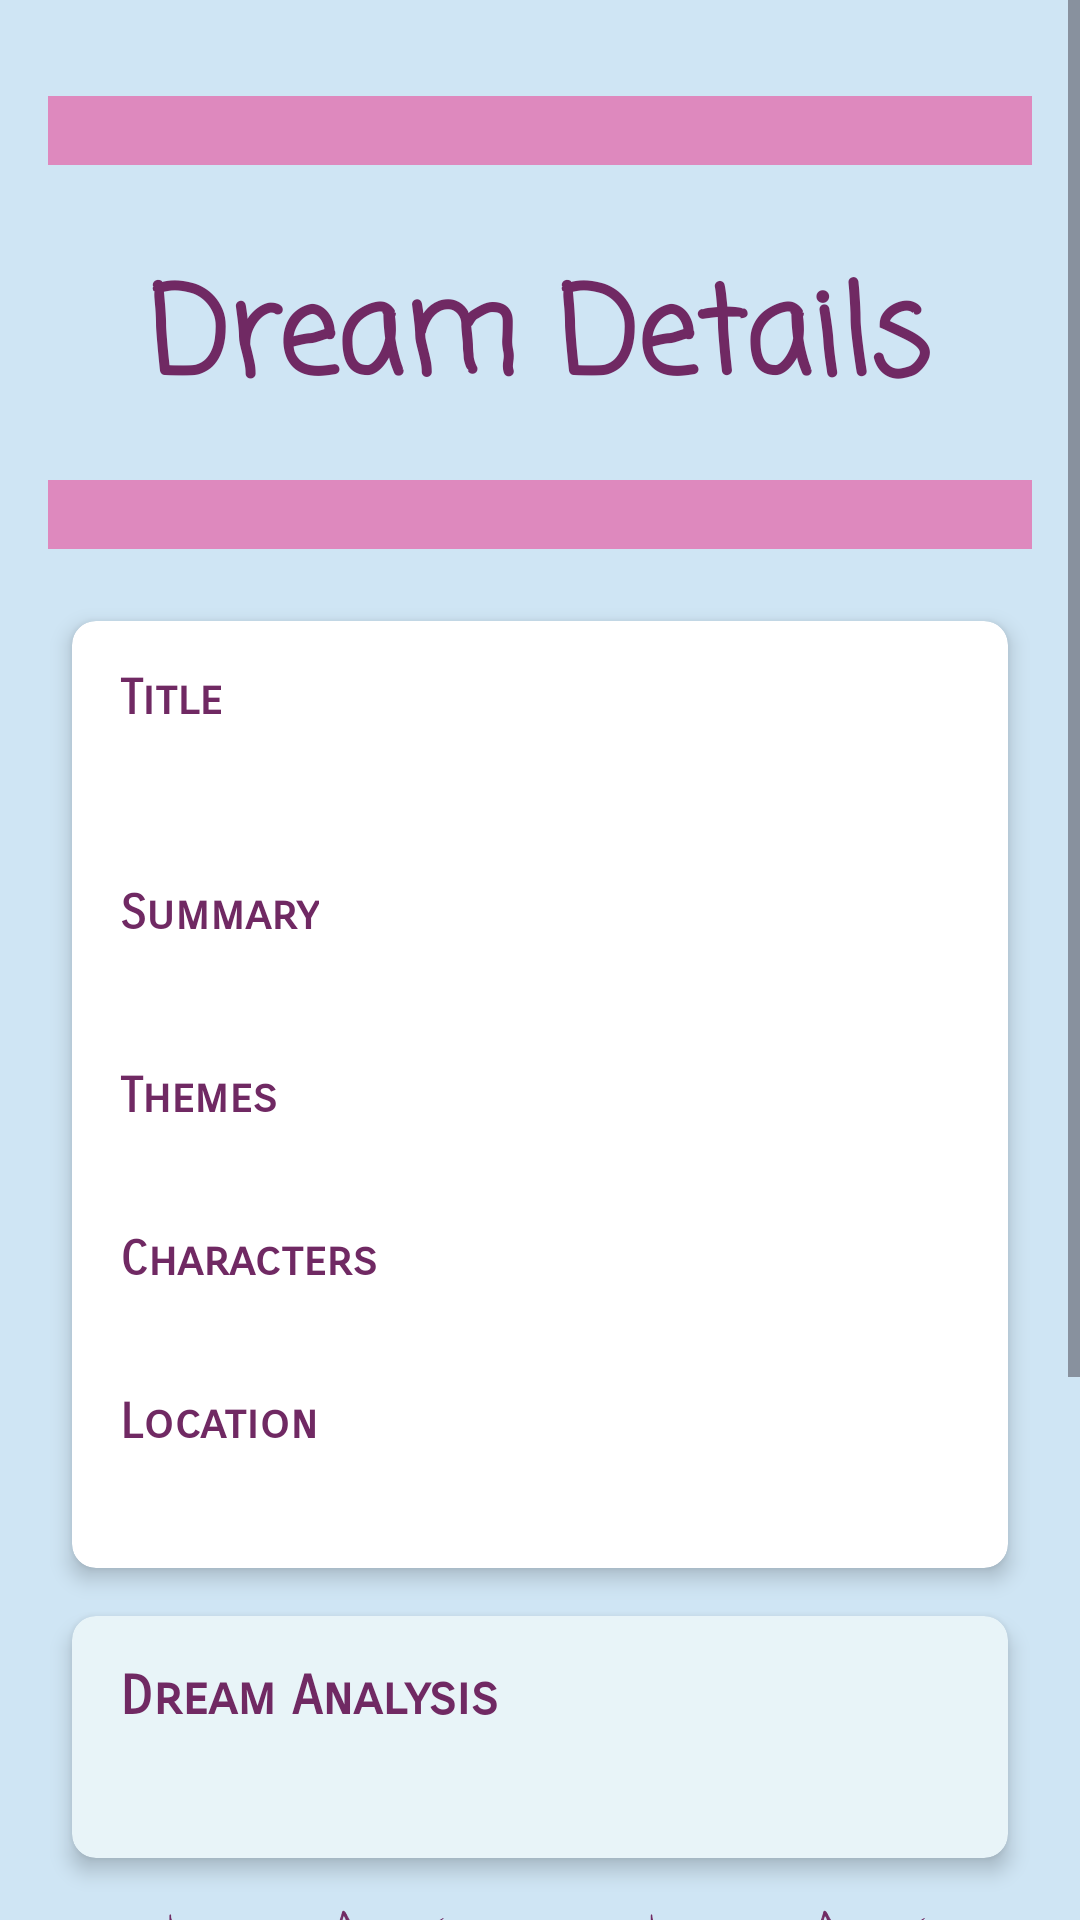

Android layout source for this screen:
<!-- AndroidManifest.xml: application theme Theme.DreamLog -->
<!-- res/layout/fragment_dream_detail.xml -->
<?xml version="1.0" encoding="utf-8"?>
<ScrollView xmlns:android="http://schemas.android.com/apk/res/android"
    xmlns:app="http://schemas.android.com/apk/res-auto"
    android:layout_width="match_parent"
    android:layout_height="match_parent"
    android:fillViewport="true">

    <LinearLayout
        android:layout_width="match_parent"
        android:layout_height="wrap_content"
        android:orientation="vertical"
        android:padding="16dp"
        android:gravity="center_horizontal">

        <View
            android:id="@+id/dividerTop"
            android:layout_width="match_parent"
            android:layout_height="23dp"
            android:layout_marginTop="16dp"
            android:layout_marginBottom="16dp"
            android:background="@color/pink" />

        <TextView
            android:id="@+id/detailTitle"
            android:layout_width="wrap_content"
            android:layout_height="wrap_content"
            android:layout_marginTop="12dp"
            android:fontFamily="casual"
            android:text="@string/dream_details"
            android:textColor="#702963"
            android:textSize="40sp"
            android:textStyle="bold" />

        <View
            android:id="@+id/dividerMiddle"
            android:layout_width="match_parent"
            android:layout_height="23dp"
            android:layout_marginTop="16dp"
            android:layout_marginBottom="16dp"
            android:background="@color/pink" />

        
        <androidx.cardview.widget.CardView
            android:layout_width="match_parent"
            android:layout_height="wrap_content"
            android:layout_margin="8dp"
            app:cardElevation="4dp"
            app:cardCornerRadius="8dp">

            <LinearLayout
                android:layout_width="match_parent"
                android:layout_height="wrap_content"
                android:orientation="vertical"
                android:padding="16dp">

                <TextView
                    android:layout_width="wrap_content"
                    android:layout_height="wrap_content"
                    android:text="@string/title"
                    android:textColor="#702963"
                    android:textSize="16sp"
                    android:textStyle="bold"
                    android:fontFamily="sans-serif-smallcaps"
                    android:layout_marginBottom="4dp" />

                <TextView
                    android:id="@+id/dreamTitle"
                    android:layout_width="match_parent"
                    android:layout_height="wrap_content"
                    android:textColor="#702963"
                    android:textSize="24sp"
                    android:textStyle="bold"
                    android:layout_marginBottom="16dp" />

                <TextView
                    android:layout_width="wrap_content"
                    android:layout_height="wrap_content"
                    android:text="@string/summary"
                    android:textColor="#702963"
                    android:textSize="16sp"
                    android:textStyle="bold"
                    android:fontFamily="sans-serif-smallcaps"
                    android:layout_marginBottom="4dp" />

                <TextView
                    android:id="@+id/dreamSummary"
                    android:layout_width="match_parent"
                    android:layout_height="wrap_content"
                    android:textSize="16sp"
                    android:layout_marginBottom="16dp" />

                <TextView
                    android:layout_width="wrap_content"
                    android:layout_height="wrap_content"
                    android:text="@string/theme"
                    android:textColor="#702963"
                    android:textSize="16sp"
                    android:textStyle="bold"
                    android:fontFamily="sans-serif-smallcaps"
                    android:layout_marginBottom="4dp" />

                <TextView
                    android:id="@+id/dreamTheme"
                    android:layout_width="match_parent"
                    android:layout_height="wrap_content"
                    android:textSize="14sp"
                    android:textColor="#3A405A"
                    android:layout_marginBottom="12dp" />

                <TextView
                    android:layout_width="wrap_content"
                    android:layout_height="wrap_content"
                    android:text="@string/characters"
                    android:textColor="#702963"
                    android:textSize="16sp"
                    android:textStyle="bold"
                    android:fontFamily="sans-serif-smallcaps"
                    android:layout_marginBottom="4dp" />

                <TextView
                    android:id="@+id/dreamCharacters"
                    android:layout_width="match_parent"
                    android:layout_height="wrap_content"
                    android:textSize="14sp"
                    android:textColor="#3A405A"
                    android:layout_marginBottom="12dp" />

                <TextView
                    android:layout_width="wrap_content"
                    android:layout_height="wrap_content"
                    android:text="@string/location"
                    android:textColor="#702963"
                    android:textSize="16sp"
                    android:textStyle="bold"
                    android:fontFamily="sans-serif-smallcaps"

                    android:layout_marginBottom="4dp" />

                <TextView
                    android:id="@+id/dreamLocation"
                    android:layout_width="match_parent"
                    android:layout_height="wrap_content"
                    android:textSize="14sp"
                    android:textColor="#3A405A" />

            </LinearLayout>
        </androidx.cardview.widget.CardView>

        
        <androidx.cardview.widget.CardView
            android:layout_width="match_parent"
            android:layout_height="wrap_content"
            android:layout_margin="8dp"
            app:cardElevation="4dp"
            app:cardCornerRadius="8dp"
            app:cardBackgroundColor="#E8F4F8">

            <LinearLayout
                android:layout_width="match_parent"
                android:layout_height="wrap_content"
                android:orientation="vertical"
                android:padding="16dp">

                <TextView
                    android:layout_width="wrap_content"
                    android:layout_height="wrap_content"
                    android:text="@string/analysis"
                    android:textColor="#702963"
                    android:textSize="18sp"
                    android:textStyle="bold"
                    android:fontFamily="sans-serif-smallcaps"
                    android:layout_marginBottom="8dp" />

                <TextView
                    android:id="@+id/analysisText"
                    android:layout_width="match_parent"
                    android:layout_height="wrap_content"
                    android:textSize="14sp"
                    android:textColor="#3A405A"
                    android:lineSpacingExtra="4dp" />
            </LinearLayout>
        </androidx.cardview.widget.CardView>

        <ImageView
            android:id="@+id/border"
            android:layout_width="373dp"
            android:layout_height="50dp"
            android:contentDescription="border"
            android:src="@drawable/border" />

        
        <LinearLayout
            style="?android:attr/buttonBarStyle"
            android:layout_width="wrap_content"
            android:layout_height="wrap_content"
            android:orientation="horizontal"
            android:layout_marginTop="16dp">

            <Button
                android:id="@+id/editButton"
                android:layout_width="wrap_content"
                android:layout_height="wrap_content"
                android:layout_margin="8dp"
                android:textStyle="bold"
                android:fontFamily="casual"
                android:backgroundTint="@color/rosewood"
                android:text="@string/edit" />

            <Button
                android:id="@+id/deleteButton"
                android:layout_width="wrap_content"
                android:layout_height="wrap_content"
                android:layout_margin="8dp"
                android:text="@string/delete"
                android:textStyle="bold"
                android:fontFamily="casual"
                android:backgroundTint="#C62828" />

            <Button
                android:id="@+id/shareButton"
                android:layout_width="wrap_content"
                android:layout_height="wrap_content"
                android:layout_margin="8dp"
                android:textStyle="bold"
                android:fontFamily="casual"
                android:backgroundTint="@color/byzantine"
                android:text="@string/share_dream" />


        </LinearLayout>
        <Button
            android:id="@+id/backButton"
            android:layout_width="wrap_content"
            android:layout_height="wrap_content"
            android:layout_margin="8dp"
            android:textStyle="bold"
            android:fontFamily="casual"
            android:backgroundTint="@color/dusty_lavender"
            android:text="@string/back" />

        <View
            android:id="@+id/dividerBottom"
            android:layout_width="match_parent"
            android:layout_height="23dp"
            android:layout_marginTop="16dp"
            android:layout_marginBottom="16dp"
            android:background="@color/pink" />

    </LinearLayout>
</ScrollView>
<!-- resources referenced by this layout -->
<resources>
  <color name="byzantine">#FF702963</color>
  <color name="dusty_lavender">#FF89587A</color>
  <color name="pink">#FFDE89BE</color>
  <color name="rosewood">#FFA94C65</color>
  <!-- drawable border: png bitmap (drawable, 99451 bytes) -->
  <string name="analysis">Dream Analysis</string>
  <string name="back">Back</string>
  <string name="characters">Characters</string>
  <string name="delete">Delete</string>
  <string name="dream_details">Dream Details</string>
  <string name="edit">Edit</string>
  <string name="location">Location</string>
  <string name="share_dream">Share</string>
  <string name="summary">Summary</string>
  <string name="theme">Themes</string>
  <string name="title">Title</string>
  <style name="Theme.DreamLog" parent="Base.Theme.DreamLog" />
  <style name="Base.Theme.DreamLog" parent="Theme.Material3.DayNight.NoActionBar">
          
          <item name="android:windowBackground">@color/lighter_blue</item>
      </style>
  <color name="lighter_blue">#CFE5F4</color>
</resources>
